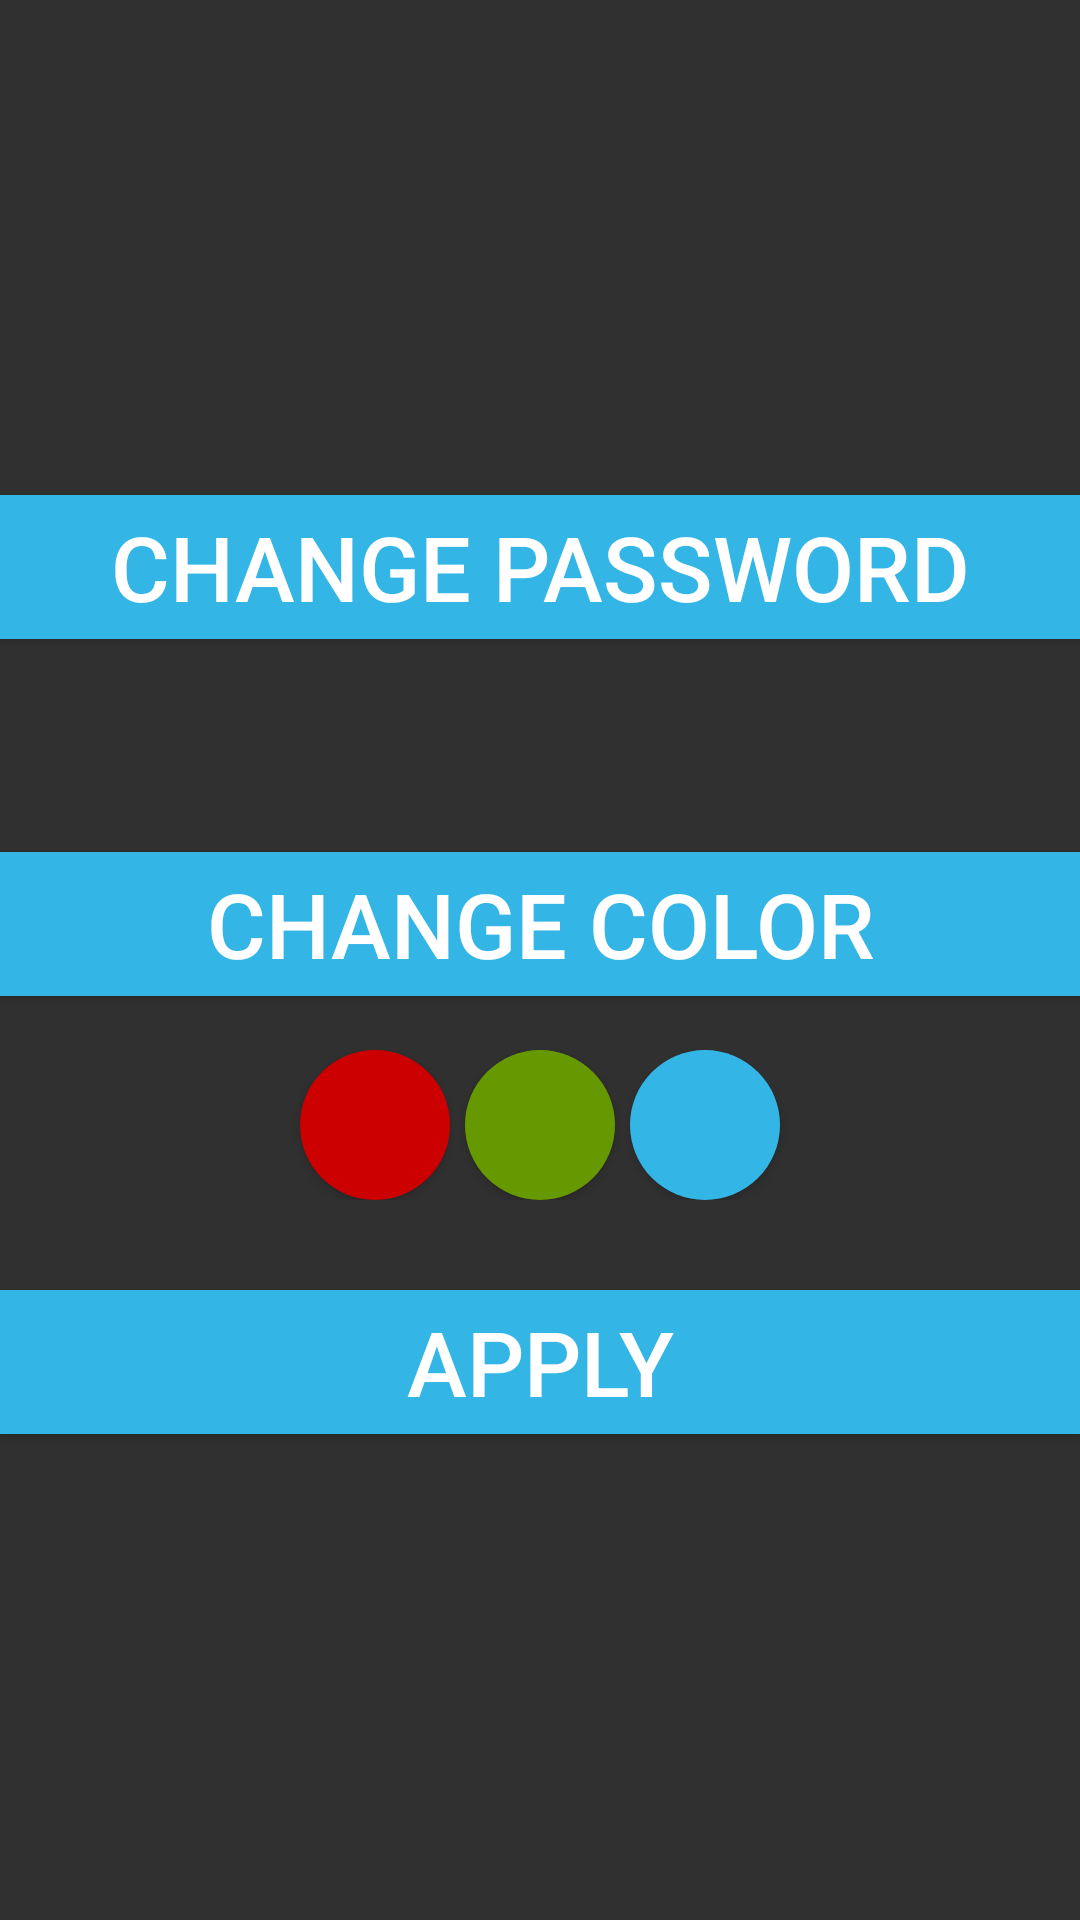

This screen was rendered from an Android layout file. Write that file and the resources it references.
<!-- AndroidManifest.xml: application theme haniTheme -->
<!-- res/layout/fragment_main_settings.xml -->
<?xml version="1.0" encoding="utf-8"?>
<RelativeLayout xmlns:android="http://schemas.android.com/apk/res/android"
    xmlns:tools="http://schemas.android.com/tools"
    android:layout_width="match_parent"
    android:layout_height="match_parent"
    tools:context="com.example.hani__000.myaccounts.Settings"
    android:layout_margin="5sp">
    <Button
        android:layout_width="match_parent"
        android:layout_height="wrap_content"
        android:text="Change Password"
        android:textSize="30sp"
        android:id="@+id/changePass"
        android:background="?attr/colorAccent"
        android:layout_marginTop="165dp"
        android:layout_alignParentTop="true"
        android:layout_alignParentStart="true" />

    <Button
        android:layout_width="match_parent"
        android:layout_height="wrap_content"
        android:text="Change color"
        android:textSize="30sp"
        android:id="@+id/changeColor"
        android:background="?attr/colorPrimary"
        android:layout_marginTop="71dp"
        android:layout_below="@+id/changePass"
        android:layout_alignParentStart="true" />


    <LinearLayout
        android:id="@+id/buttonsLayout"
        android:layout_width="match_parent"
        android:layout_height="wrap_content"
        android:layout_marginTop="18dp"
        android:gravity="center"
        android:orientation="horizontal"
        android:visibility="visible"
        android:layout_marginLeft="20sp"
        android:layout_marginRight="20sp"
        android:layout_below="@+id/changeColor"
        android:layout_centerHorizontal="true">

        <Button
            android:id="@+id/redBTN"
            android:layout_width="50sp"
            android:layout_height="50sp"
            android:layout_marginEnd="5sp"
            android:background="@drawable/btn_red" />

        <Button
            android:id="@+id/greenBTN"
            android:layout_width="50sp"
            android:layout_height="50sp"
            android:layout_marginEnd="5sp"
            android:background="@drawable/btn_green" />

        <Button
            android:id="@+id/blueBTN"
            android:layout_width="50sp"
            android:layout_height="50sp"
            android:background="@drawable/btn_blue" />
    </LinearLayout>

    <Button
        android:id="@+id/apply"
        android:layout_width="match_parent"
        android:layout_height="wrap_content"
        android:text="Apply"
        android:textSize="30sp"
        android:background="?attr/colorPrimary"
        android:layout_marginTop="30dp"
        android:layout_below="@+id/buttonsLayout"
         />
</RelativeLayout>
<!-- resources referenced by this layout -->
<resources>
  <!-- drawable btn_blue (drawable-v21) -->
  <?xml version="1.0" encoding="utf-8"?>
  <shape xmlns:android="http://schemas.android.com/apk/res/android">
      <solid android:color="@android:color/holo_blue_light">
  
      </solid>
      <corners android:radius="300sp" >
  
      </corners>
  </shape>
  <!-- drawable btn_green (drawable-v21) -->
  <?xml version="1.0" encoding="utf-8"?>
  <shape xmlns:android="http://schemas.android.com/apk/res/android">
      <solid android:color="@android:color/holo_green_dark">
  
      </solid>
      <corners android:radius="300sp" >
  
      </corners>
  </shape>
  <!-- drawable btn_red (drawable) -->
  <?xml version="1.0" encoding="utf-8"?>
  <shape xmlns:android="http://schemas.android.com/apk/res/android">
      <solid android:color="@android:color/holo_red_dark">
  
      </solid>
      <corners android:radius="300sp" >
  
      </corners>
  </shape>
  <style name="haniTheme" parent="Theme.AppCompat.NoActionBar">
          <item name="colorPrimary">@android:color/holo_blue_light</item>
          <item name="colorPrimaryDark">@android:color/holo_blue_dark</item>
          <item name="colorAccent">@android:color/holo_blue_light</item>
      </style>
</resources>
